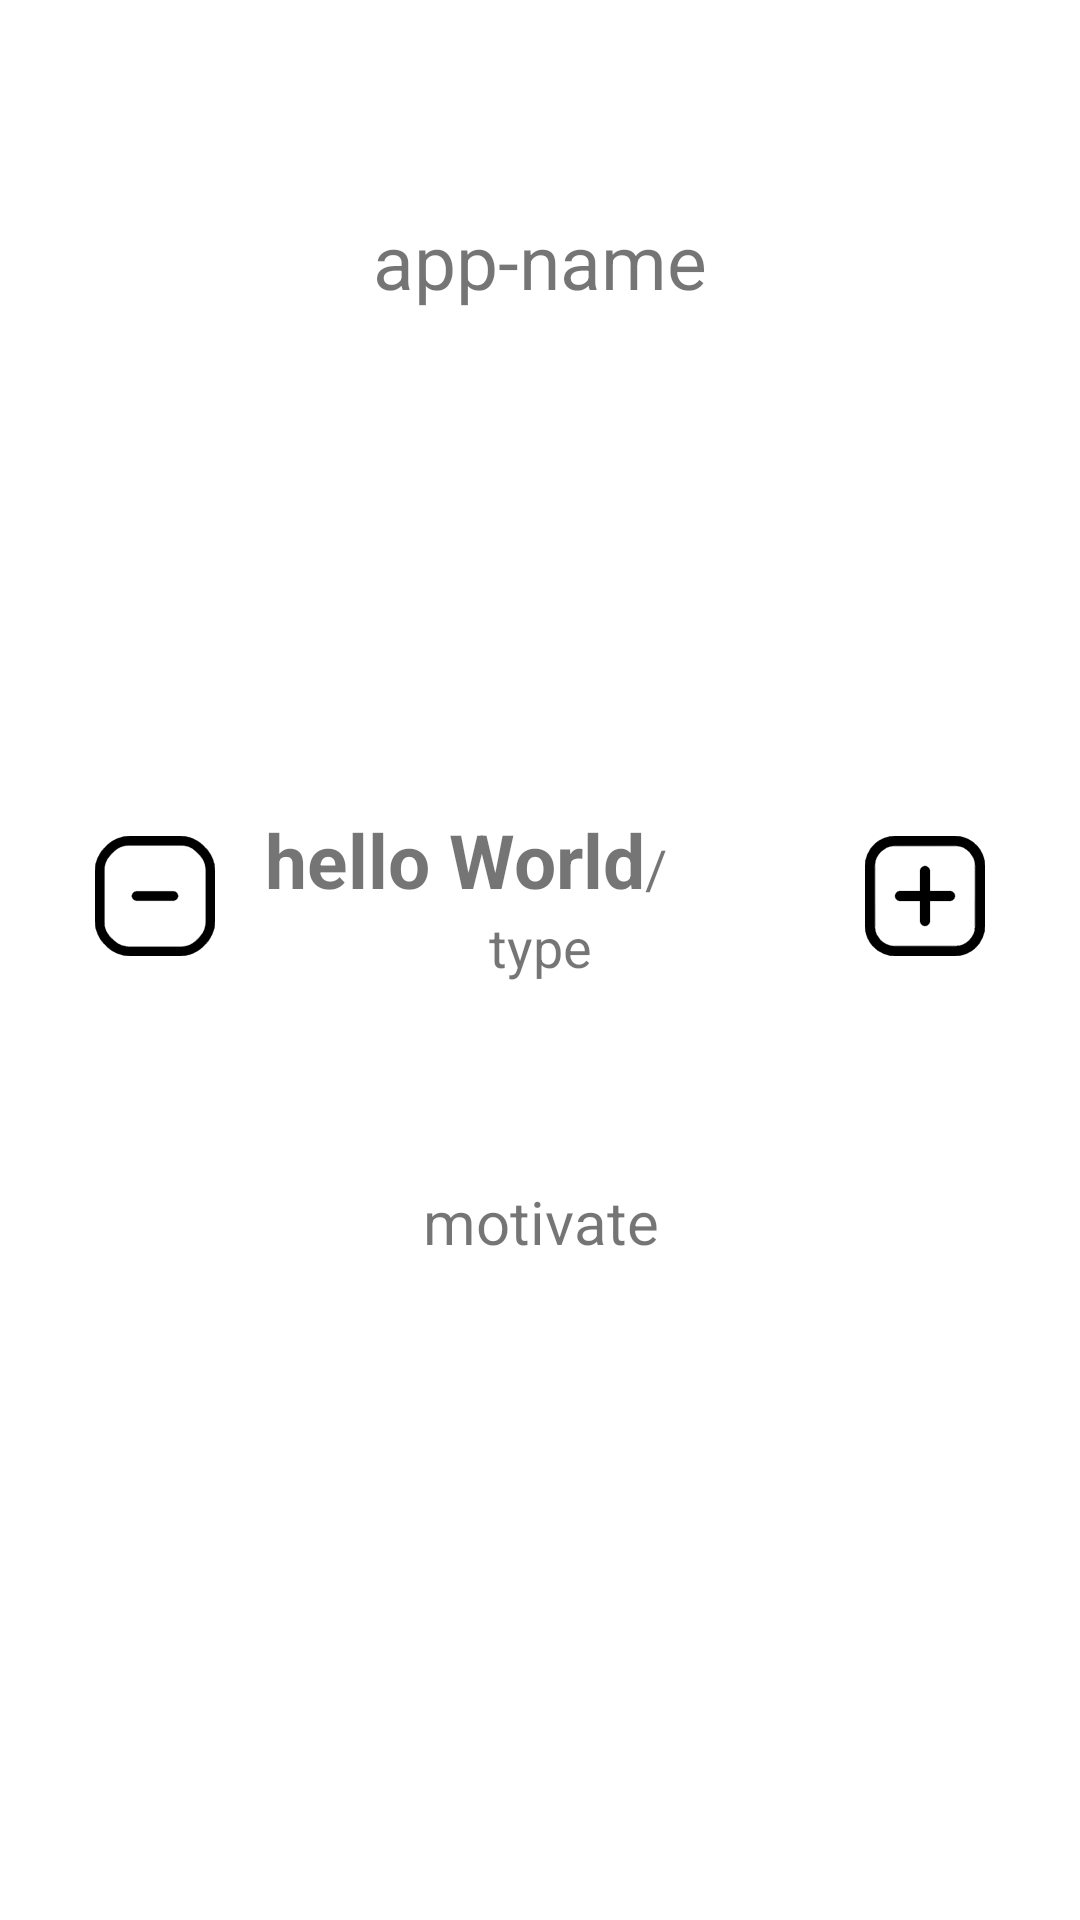

Here is an Android app screen rendered from its layout file. Give the layout XML and the strings, colors and styles it references.
<!-- AndroidManifest.xml: fallback theme Theme.MaterialComponents.DayNight.NoActionBar -->
<!-- res/layout/activity_panel.xml -->
<?xml version="1.0" encoding="utf-8"?>
<RelativeLayout
    xmlns:android="http://schemas.android.com/apk/res/android"
    xmlns:tools="http://schemas.android.com/tools"
    android:id="@+id/panel"
    android:layout_width="match_parent"
    android:layout_height="match_parent"
    android:orientation="vertical"
    tools:context=".PanelBaseActivity">

    <androidx.appcompat.widget.LinearLayoutCompat
        android:layout_width="match_parent"
        android:layout_height="match_parent"
        android:paddingTop="40dp"
        android:layout_margin="10dp"
        android:orientation="vertical">

        <com.google.android.material.textview.MaterialTextView
            android:id="@+id/panel_LBL_title"
            android:layout_width="match_parent"
            android:layout_height="wrap_content"
            android:layout_margin="20dp"
            android:gravity="center"
            android:text="@string/app_name"
            android:textSize="25sp"/>

        <com.google.android.material.imageview.ShapeableImageView
            android:layout_width="wrap_content"
            android:layout_height="wrap_content"
            android:layout_marginVertical="70dp"
            android:layout_gravity="center"
            android:adjustViewBounds="true"
            android:scaleType="centerCrop"
            android:src="@drawable/img_main"/>


        <androidx.appcompat.widget.LinearLayoutCompat
            android:id="@+id/panel_LL_counter"
            android:layout_width="match_parent"
            android:layout_height="70dp"
            android:gravity="center_horizontal"
            android:padding="5dp"
            android:orientation="horizontal">

            <androidx.appcompat.widget.AppCompatImageButton
                android:id="@+id/panel_BTN_sub"
                android:layout_width="0dp"
                android:layout_height="match_parent"
                android:layout_weight="1"
                android:text="-"
                android:foreground="?android:attr/selectableItemBackground"
                android:src="@drawable/ic_minus"
                android:backgroundTint="#00000000"/>

            <androidx.appcompat.widget.LinearLayoutCompat
                android:layout_width="0dp"
                android:layout_height="wrap_content"
                android:layout_weight="2.5"
                android:layout_gravity="center"
                android:orientation="vertical">

                <androidx.appcompat.widget.LinearLayoutCompat
                    android:layout_width="wrap_content"
                    android:layout_height="wrap_content"
                    android:orientation="horizontal"
                    android:layout_gravity="center_horizontal">

                    <com.google.android.material.textview.MaterialTextView
                        android:id="@+id/panel_EDT_amount"
                        android:layout_width="wrap_content"
                        android:layout_height="wrap_content"
                        android:text="hello World"
                        android:textSize="25sp"
                        android:maxLines="1"
                        android:minLines="1"
                        android:lines="1"
                        android:textStyle="bold"/>

                    <com.google.android.material.textview.MaterialTextView
                        android:layout_width="wrap_content"
                        android:layout_height="wrap_content"
                        android:textSize="18sp"
                        android:text="@string/max_amount"
                        android:maxLines="1"
                        android:minLines="1"
                        android:lines="1"/>
                </androidx.appcompat.widget.LinearLayoutCompat>

                <com.google.android.material.textview.MaterialTextView
                    android:layout_width="match_parent"
                    android:layout_height="wrap_content"
                    android:text="@string/type"
                    android:gravity="center"
                    android:textSize="18sp"
                    android:maxLines="1"
                    android:minLines="1"
                    android:lines="1"/>
            </androidx.appcompat.widget.LinearLayoutCompat>

            <androidx.appcompat.widget.AppCompatImageButton
                android:id="@+id/panel_BTN_add"
                android:layout_width="0dp"
                android:layout_height="match_parent"
                android:layout_weight="1"
                android:text="+"
                android:src="@drawable/ic_plus"
                android:backgroundTint="#00000000"
                android:foreground="?android:attr/selectableItemBackground"/>

        </androidx.appcompat.widget.LinearLayoutCompat>

        <com.google.android.material.textview.MaterialTextView
            android:id="@+id/panel_LBL_sentence"
            android:layout_width="match_parent"
            android:layout_height="wrap_content"
            android:layout_below="@+id/panel_LL_counter"
            android:layout_alignParentBottom="true"
            android:layout_marginTop="60dp"
            android:layout_marginHorizontal="10dp"
            android:gravity="center"
            android:text="@string/motivate"
            android:textSize="20sp"/>
    </androidx.appcompat.widget.LinearLayoutCompat>

</RelativeLayout>
<!-- resources referenced by this layout -->
<resources>
  <!-- drawable ic_minus: vector/xml drawable (drawable, 29784 chars, omitted) -->
  <!-- drawable ic_plus: vector/xml drawable (drawable, 29678 chars, omitted) -->
  <string name="app_name">app-name</string>
  <string name="max_amount">/max_amount</string>
  <string name="motivate">motivate</string>
  <string name="type">type</string>
</resources>
